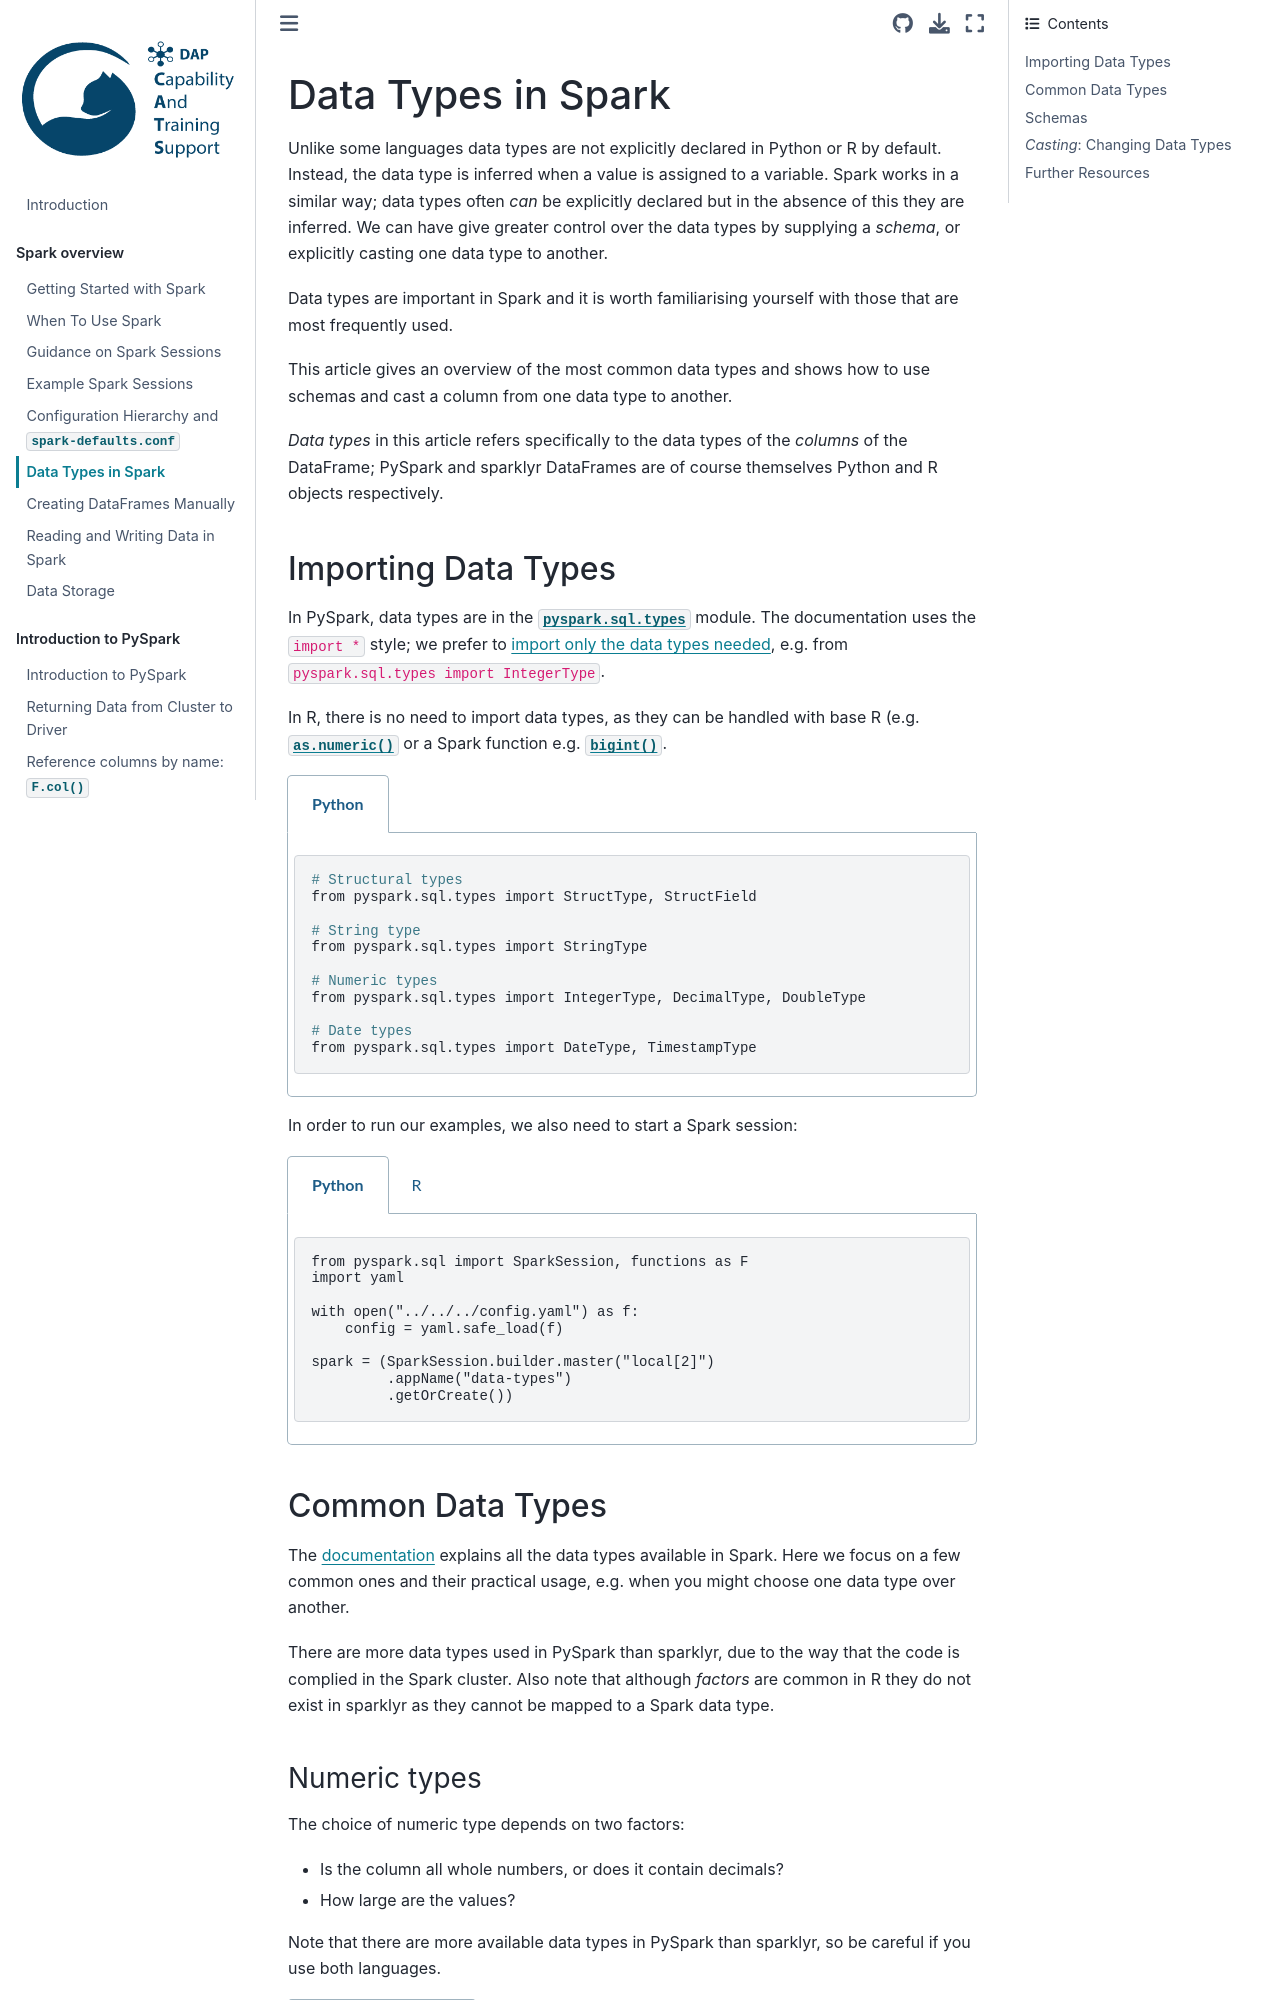

repository: best-practice-and-impact/ons-spark · page: spark-overview/data-types.html · generator: jekyll

## Data Types in Spark

Unlike some languages data types are not explicitly declared in Python or R by default. Instead, the data type is inferred when a value is assigned to a variable. Spark works in a similar way; data types often *can* be explicitly declared but in the absence of this they are inferred. We can have give greater control over the data types by supplying a *schema*, or explicitly casting one data type to another.

Data types are important in Spark and it is worth familiarising yourself with those that are most frequently used.

This article gives an overview of the most common data types and shows how to use schemas and cast a column from one data type to another.

*Data types* in this article refers specifically to the data types of the *columns* of the DataFrame; PySpark and sparklyr DataFrames are of course themselves Python and R objects respectively.

### Importing Data Types

In PySpark, data types are in the [`pyspark.sql.types`](https://spark.apache.org/docs/latest/sql-ref-datatypes.html) module. The documentation uses the `import *` style; we prefer to [import only the data types needed](../ancillary-topics/module-imports), e.g. from `pyspark.sql.types import IntegerType`.

In R, there is no need to import data types, as they can be handled with base R (e.g. [`as.numeric()`](https://stat.ethz.ch/R-manual/R-devel/library/base/html/numeric.html) or a Spark function e.g. [`bigint()`](https://spark.apache.org/docs/latest/api/sql/index.html#bigint).
````{tabs}
```{code-tab} py
# Structural types
from pyspark.sql.types import StructType, StructField

# String type
from pyspark.sql.types import StringType

# Numeric types
from pyspark.sql.types import IntegerType, DecimalType, DoubleType

# Date types
from pyspark.sql.types import DateType, TimestampType
```
````
In order to run our examples, we also need to start a Spark session:
````{tabs}
```{code-tab} py
from pyspark.sql import SparkSession, functions as F
import yaml

with open("../../../config.yaml") as f:
    config = yaml.safe_load(f)

spark = (SparkSession.builder.master("local[2]")
         .appName("data-types")
         .getOrCreate())
```

```{code-tab} r R

library(sparklyr)
library(dplyr)

options(pillar.max_dec_width = 14)

sc <- sparklyr::spark_connect(
    master = "local[2]",
    app_name = "data-types",
    config = sparklyr::spark_config())

config <- yaml::yaml.load_file("ons-spark/config.yaml")

```
````
### Common Data Types

The [documentation](https://spark.apache.org/docs/latest/sql-ref-datatypes.html) explains all the data types available in Spark. Here we focus on a few common ones and their practical usage, e.g. when you might choose one data type over another.

There are more data types used in PySpark than sparklyr, due to the way that the code is complied in the Spark cluster. Also note that although *factors* are common in R they do not exist in sparklyr as they cannot be mapped to a Spark data type.
